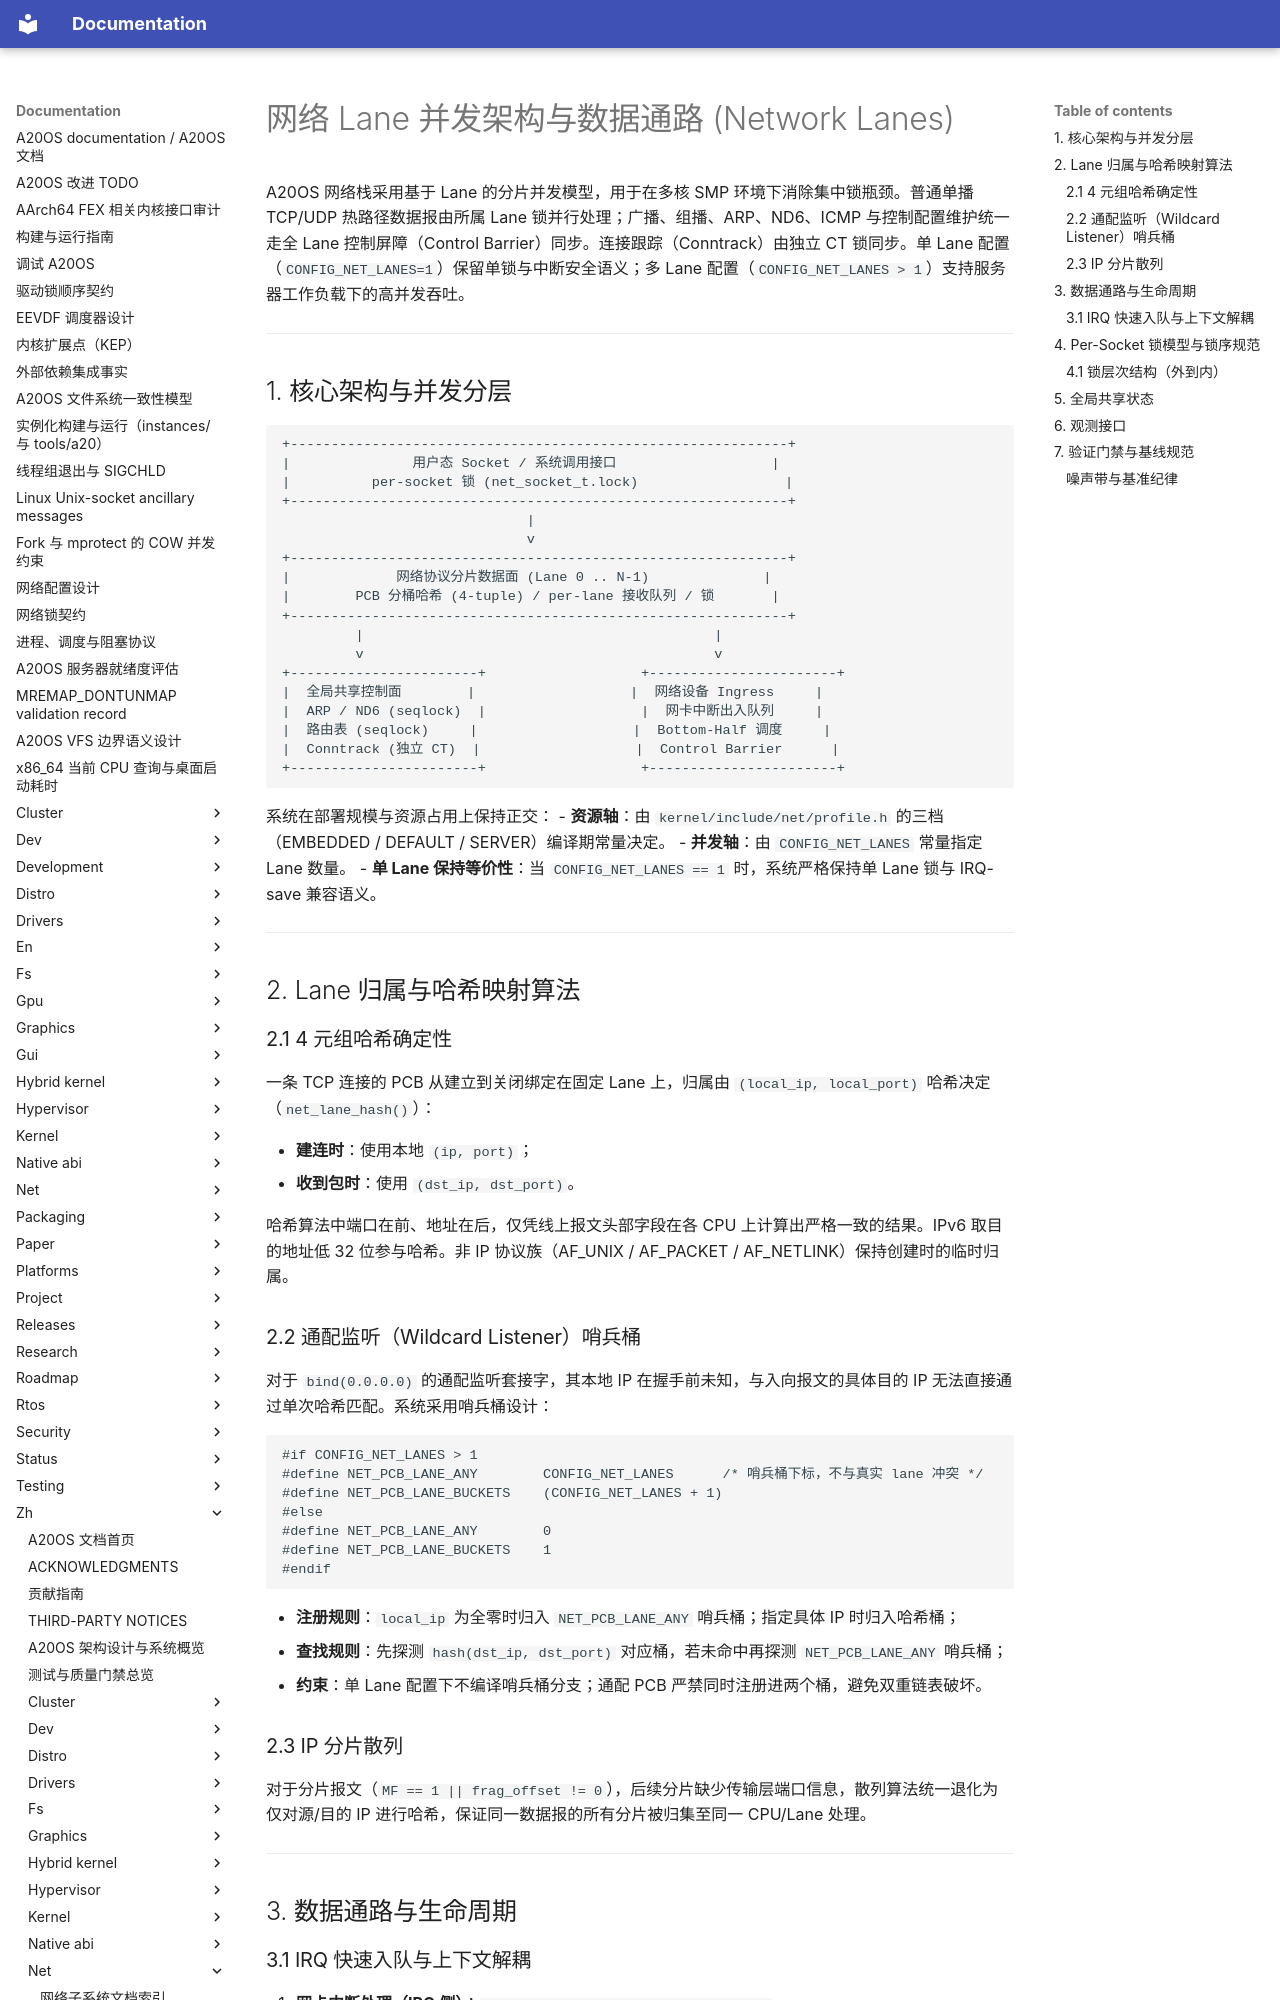

repository: fQwQf/A20OS · page: zh/net/net-lanes/index.html · generator: mkdocs

# 网络 Lane 并发架构与数据通路 (Network Lanes)

A20OS 网络栈采用基于 Lane 的分片并发模型，用于在多核 SMP 环境下消除集中锁瓶颈。普通单播 TCP/UDP 热路径数据报由所属 Lane 锁并行处理；广播、组播、ARP、ND6、ICMP 与控制配置维护统一走全 Lane 控制屏障（Control Barrier）同步。连接跟踪（Conntrack）由独立 CT 锁同步。单 Lane 配置（`CONFIG_NET_LANES=1`）保留单锁与中断安全语义；多 Lane 配置（`CONFIG_NET_LANES > 1`）支持服务器工作负载下的高并发吞吐。

---

## 1. 核心架构与并发分层

```
+-------------------------------------------------------------+
|               用户态 Socket / 系统调用接口                   |
|          per-socket 锁 (net_socket_t.lock)                  |
+-------------------------------------------------------------+
                              |
                              v
+-------------------------------------------------------------+
|             网络协议分片数据面 (Lane 0 .. N-1)              |
|        PCB 分桶哈希 (4-tuple) / per-lane 接收队列 / 锁       |
+-------------------------------------------------------------+
         |                                           |
         v                                           v
+-----------------------+                   +-----------------------+
|  全局共享控制面        |                   |  网络设备 Ingress     |
|  ARP / ND6 (seqlock)  |                   |  网卡中断出入队列     |
|  路由表 (seqlock)     |                   |  Bottom-Half 调度     |
|  Conntrack (独立 CT)  |                   |  Control Barrier      |
+-----------------------+                   +-----------------------+
```

系统在部署规模与资源占用上保持正交：
- **资源轴**：由 `kernel/include/net/profile.h` 的三档（EMBEDDED / DEFAULT / SERVER）编译期常量决定。
- **并发轴**：由 `CONFIG_NET_LANES` 常量指定 Lane 数量。
- **单 Lane 保持等价性**：当 `CONFIG_NET_LANES == 1` 时，系统严格保持单 Lane 锁与 IRQ-save 兼容语义。

---

## 2. Lane 归属与哈希映射算法

### 2.1 4 元组哈希确定性

一条 TCP 连接的 PCB 从建立到关闭绑定在固定 Lane 上，归属由 `(local_ip, local_port)` 哈希决定（`net_lane_hash()`）：

- **建连时**：使用本地 `(ip, port)`；
- **收到包时**：使用 `(dst_ip, dst_port)`。

哈希算法中端口在前、地址在后，仅凭线上报文头部字段在各 CPU 上计算出严格一致的结果。IPv6 取目的地址低 32 位参与哈希。非 IP 协议族（AF_UNIX / AF_PACKET / AF_NETLINK）保持创建时的临时归属。
